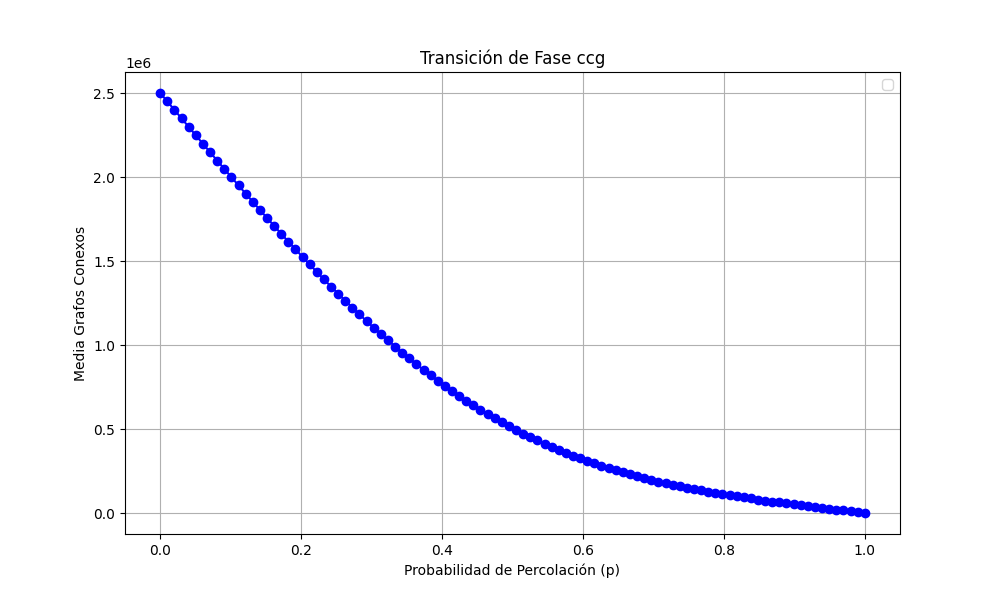

The table this chart was drawn from, first rows:
prob, media
0.0, 2500000
0.0101, 2449554
0.0202, 2399182
0.0303, 2348709
0.0404, 2298278
0.05051, 2247891
0.06061, 2197841
0.07071, 2147587
0.08081, 2097878
0.09091, 2048428
0.101, 1999260
0.1111, 1950097
0.1212, 1901238
0.1313, 1852573
0.1414, 1804114
0.1515, 1756449
0.1616, 1709507
0.1717, 1662139
0.1818, 1615534
0.1919, 1569934
0.202, 1524425
0.2121, 1479452
0.2222, 1434822
0.2323, 1390939
0.2424, 1347566
0.2525, 1305881
0.2626, 1263620
0.2727, 1223130
0.2828, 1182028
0.2929, 1142304
0.303, 1103120
0.3131, 1065185
0.3232, 1028263
0.3333, 991008
0.3434, 954980
0.3535, 920285
0.3636, 885866
0.3737, 852167
0.3838, 819985
0.3939, 787835
0.404, 757315
0.4141, 727125
0.4242, 697900
0.4343, 669567
0.4444, 642250
0.4545, 615601
0.4646, 589692
0.4747, 565057
0.4848, 540719
0.4949, 517159
0.5051, 494430
0.5152, 472928
0.5253, 451929
0.5354, 431920
0.5455, 412003
0.5556, 393266
0.5657, 375346
0.5758, 358449
0.5859, 341382
0.596, 324911
... 40 more rows
